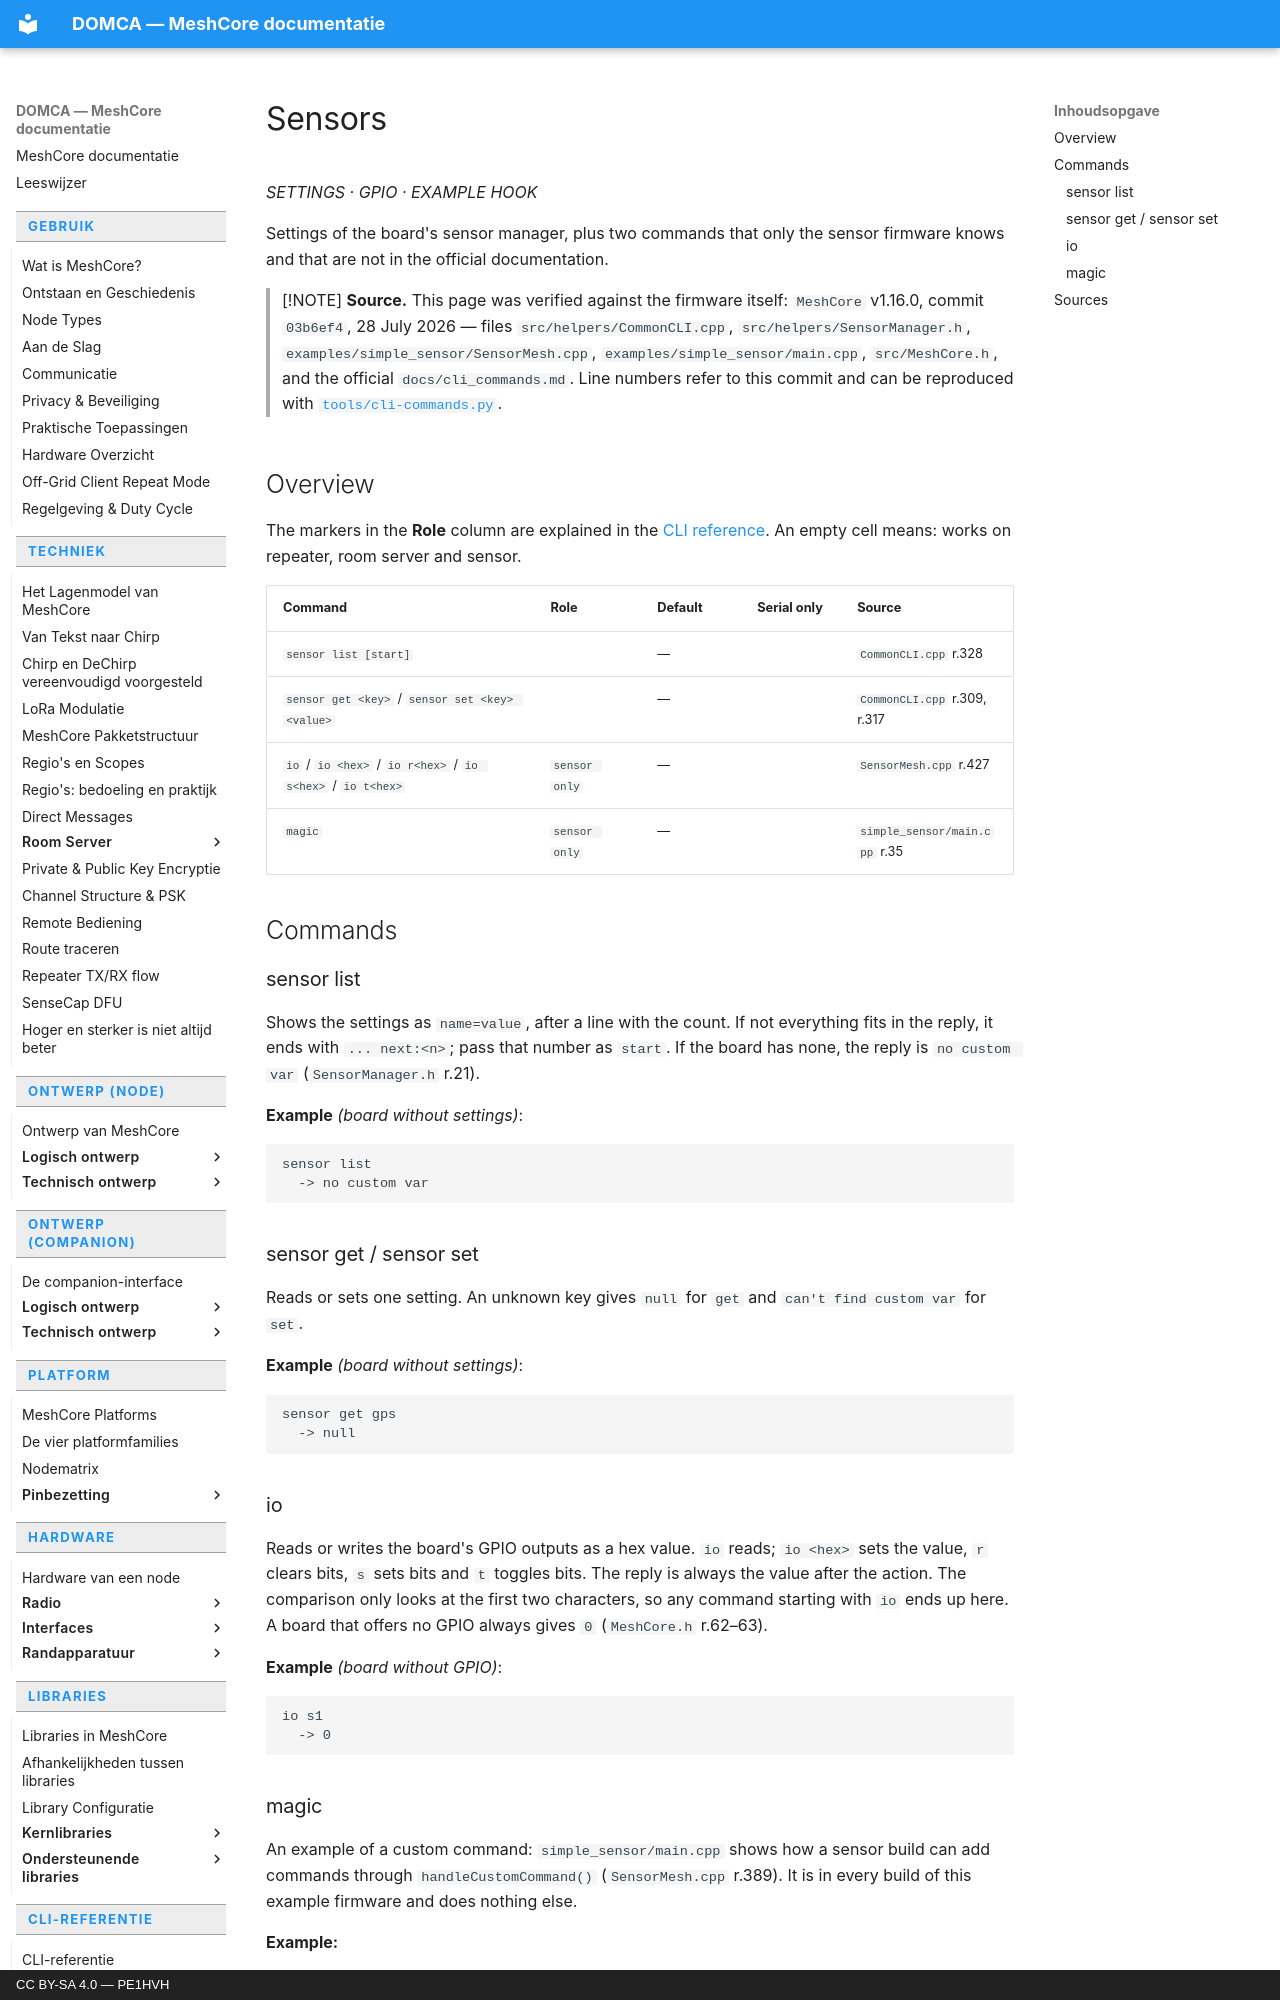

repository: pe1hvh/meshcore-docs · page: en/cli/sensors/index.html · generator: mkdocs · copyright: CC BY-SA 4.0 — PE1HVH

# Sensors

*SETTINGS · GPIO · EXAMPLE HOOK*

Settings of the board's sensor manager, plus two commands that only the sensor
firmware knows and that are not in the official documentation.

> [!NOTE]
> **Source.** This page was verified against the firmware itself: `MeshCore`
> v1.16.0, commit `03b6ef4`, 28 July 2026 — files `src/helpers/CommonCLI.cpp`,
> `src/helpers/SensorManager.h`, `examples/simple_sensor/SensorMesh.cpp`,
> `examples/simple_sensor/main.cpp`, `src/MeshCore.h`, and the official
> `docs/cli_commands.md`. Line numbers refer to this commit and can be
> reproduced with [`tools/cli-commands.py`](https://github.com/pe1hvh/meshcore-docs/blob/main/tools/cli-commands.py).

## Overview

The markers in the **Role** column are explained in the
[CLI reference](introduction.md). An empty cell means: works on repeater, room
server and sensor.

| Command | Role | Default | Serial only | Source |
|---|---|---|---|---|
| `sensor list [start]` | | — | | `CommonCLI.cpp` r.328 |
| `sensor get <key>` / `sensor set <key> <value>` | | — | | `CommonCLI.cpp` r.309, r.317 |
| `io` / `io <hex>` / `io r<hex>` / `io s<hex>` / `io t<hex>` | `sensor only` | — | | `SensorMesh.cpp` r.427 |
| `magic` | `sensor only` | — | | `simple_sensor/main.cpp` r.35 |

## Commands

### sensor list

Shows the settings as `name=value`, after a line with the count. If not
everything fits in the reply, it ends with `... next:<n>`; pass that number as
`start`. If the board has none, the reply is `no custom var` (`SensorManager.h`
r.21).

**Example** *(board without settings)*:

```text
sensor list
  -> no custom var
```

### sensor get / sensor set

Reads or sets one setting. An unknown key gives `null` for `get` and
`can't find custom var` for `set`.

**Example** *(board without settings)*:

```text
sensor get gps
  -> null
```

### io

Reads or writes the board's GPIO outputs as a hex value. `io` reads; `io <hex>`
sets the value, `r` clears bits, `s` sets bits and `t` toggles bits. The reply
is always the value after the action. The comparison only looks at the first two
characters, so any command starting with `io` ends up here. A board that offers
no GPIO always gives `0` (`MeshCore.h` r.62–63).

**Example** *(board without GPIO)*:

```text
io s1
  -> 0
```
